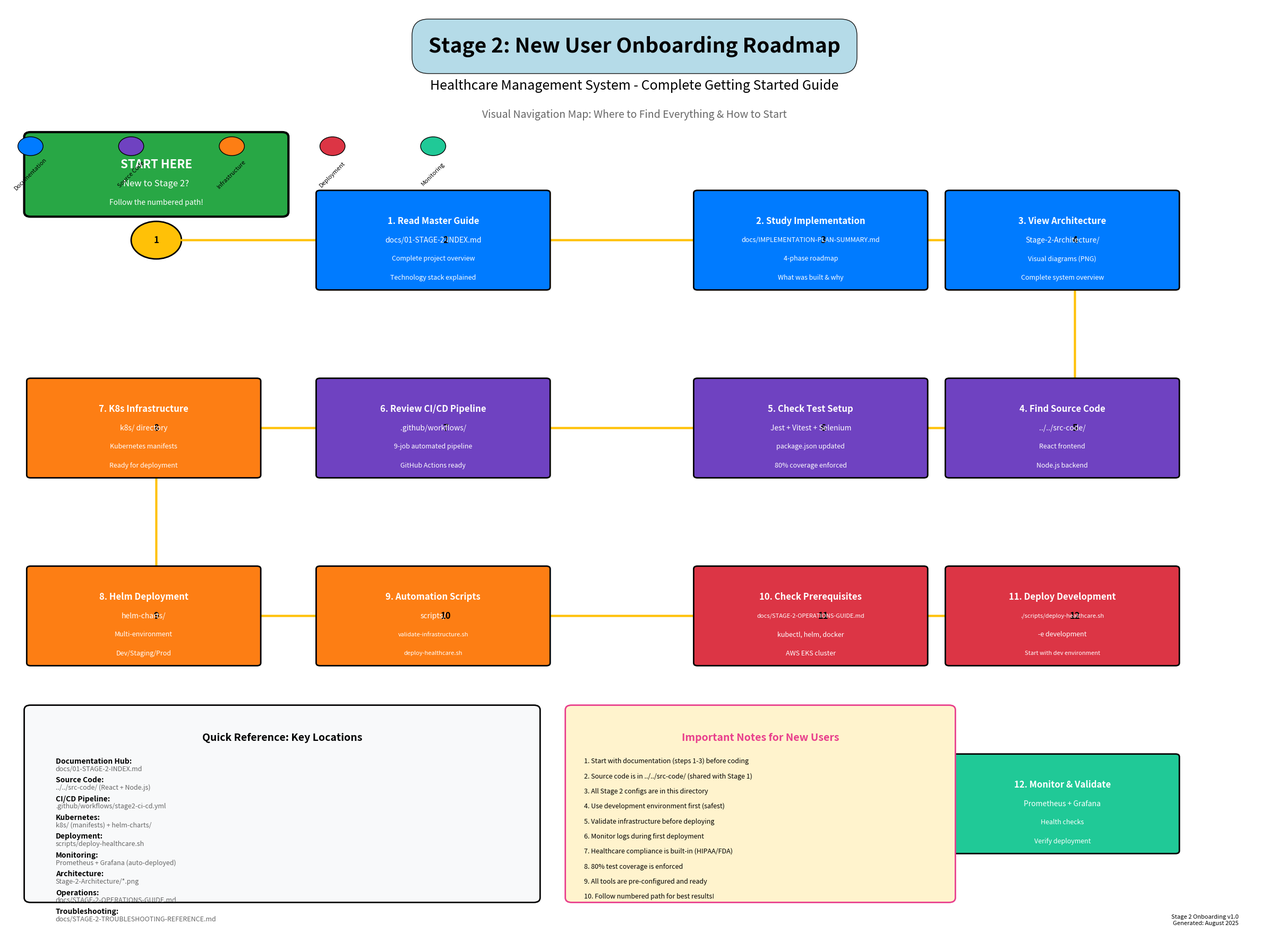

Recreate this plot in Python.
#!/usr/bin/env python3
"""
Stage 2 Onboarding Workflow Diagram Generator
Healthcare Management System - New User Roadmap
Visual guide for new users jumping into Stage 2

Created: August 2, 2025
Purpose: Help new users understand project structure and getting started
"""

import matplotlib.pyplot as plt
import matplotlib.patches as patches
from matplotlib.patches import FancyBboxPatch, ConnectionPatch, Circle
import numpy as np

def create_onboarding_roadmap():
    """Create comprehensive onboarding roadmap for Stage 2"""
    
    # Create figure with high resolution
    fig, ax = plt.subplots(1, 1, figsize=(24, 18))
    ax.set_xlim(0, 100)
    ax.set_ylim(0, 100)
    ax.axis('off')
    
    # Color scheme for different sections
    colors = {
        'start': '#28a745',      # Green for start
        'docs': '#007bff',       # Blue for documentation
        'code': '#6f42c1',       # Purple for source code
        'infra': '#fd7e14',      # Orange for infrastructure
        'deploy': '#dc3545',     # Red for deployment
        'monitor': '#20c997',    # Teal for monitoring
        'path': '#ffc107',       # Yellow for pathway
        'important': '#e83e8c'   # Pink for important notes
    }
    
    # Main Title
    ax.text(50, 95, 'Stage 2: New User Onboarding Roadmap', 
            fontsize=28, fontweight='bold', ha='center',
            bbox=dict(boxstyle="round,pad=0.8", facecolor='lightblue', alpha=0.9))
    
    ax.text(50, 91, 'Healthcare Management System - Complete Getting Started Guide', 
            fontsize=18, ha='center', style='italic')
    
    ax.text(50, 88, 'Visual Navigation Map: Where to Find Everything & How to Start', 
            fontsize=14, ha='center', color='#666666')
    
    # ============================================================================
    # SECTION 1: GETTING STARTED (Top Left)
    # ============================================================================
    
    # Start Here Box
    start_box = FancyBboxPatch((2, 78), 20, 8, 
                              boxstyle="round,pad=0.5", 
                              facecolor=colors['start'], 
                              edgecolor='black', linewidth=3)
    ax.add_patch(start_box)
    ax.text(12, 83, 'START HERE', fontsize=16, fontweight='bold', 
            ha='center', va='center', color='white')
    ax.text(12, 81, 'New to Stage 2?', fontsize=12, 
            ha='center', va='center', color='white')
    ax.text(12, 79, 'Follow the numbered path!', fontsize=10, 
            ha='center', va='center', color='white')
    
    # Step numbers
    step_positions = [
        (12, 75),   # 1
        (35, 75),   # 2
        (65, 75),   # 3
        (85, 75),   # 4
        (85, 55),   # 5
        (65, 55),   # 6
        (35, 55),   # 7
        (12, 55),   # 8
        (12, 35),   # 9
        (35, 35),   # 10
        (65, 35),   # 11
        (85, 35),   # 12
    ]
    
    for i, (x, y) in enumerate(step_positions, 1):
        circle = Circle((x, y), 2, facecolor=colors['path'], 
                       edgecolor='black', linewidth=2)
        ax.add_patch(circle)
        ax.text(x, y, str(i), fontsize=12, fontweight='bold', 
                ha='center', va='center', color='black')
    
    # Connect the steps with arrows
    for i in range(len(step_positions) - 1):
        start_pos = step_positions[i]
        end_pos = step_positions[i + 1]
        
        # Calculate arrow direction
        dx = end_pos[0] - start_pos[0]
        dy = end_pos[1] - start_pos[1]
        
        # Adjust start and end points to avoid overlapping circles
        if dx != 0:
            start_x = start_pos[0] + (2 if dx > 0 else -2)
            end_x = end_pos[0] + (-2 if dx > 0 else 2)
            start_y = start_pos[1]
            end_y = end_pos[1]
        else:
            start_x = start_pos[0]
            end_x = end_pos[0]
            start_y = start_pos[1] + (-2 if dy > 0 else 2)
            end_y = end_pos[1] + (2 if dy > 0 else -2)
        
        arrow = ConnectionPatch((start_x, start_y), (end_x, end_y), 
                              "data", "data", 
                              arrowstyle="->", shrinkA=0, shrinkB=0, 
                              mutation_scale=20, fc=colors['path'], 
                              ec=colors['path'], lw=3)
        ax.add_artist(arrow)
    
    # ============================================================================
    # SECTION 2: DOCUMENTATION ROADMAP (Step 1-3)
    # ============================================================================
    
    # Step 1: Master Documentation
    doc1_box = FancyBboxPatch((25, 70), 18, 10, 
                             boxstyle="round,pad=0.3", 
                             facecolor=colors['docs'], 
                             edgecolor='black', linewidth=2)
    ax.add_patch(doc1_box)
    ax.text(34, 77, '1. Read Master Guide', fontsize=12, fontweight='bold', 
            ha='center', va='center', color='white')
    ax.text(34, 75, 'docs/01-STAGE-2-INDEX.md', fontsize=10, 
            ha='center', va='center', color='white')
    ax.text(34, 73, 'Complete project overview', fontsize=9, 
            ha='center', va='center', color='white')
    ax.text(34, 71, 'Technology stack explained', fontsize=9, 
            ha='center', va='center', color='white')
    
    # Step 2: Implementation Plan
    doc2_box = FancyBboxPatch((55, 70), 18, 10, 
                             boxstyle="round,pad=0.3", 
                             facecolor=colors['docs'], 
                             edgecolor='black', linewidth=2)
    ax.add_patch(doc2_box)
    ax.text(64, 77, '2. Study Implementation', fontsize=12, fontweight='bold', 
            ha='center', va='center', color='white')
    ax.text(64, 75, 'docs/IMPLEMENTATION-PLAN-SUMMARY.md', fontsize=9, 
            ha='center', va='center', color='white')
    ax.text(64, 73, '4-phase roadmap', fontsize=9, 
            ha='center', va='center', color='white')
    ax.text(64, 71, 'What was built & why', fontsize=9, 
            ha='center', va='center', color='white')
    
    # Step 3: Architecture Overview
    doc3_box = FancyBboxPatch((75, 70), 18, 10, 
                             boxstyle="round,pad=0.3", 
                             facecolor=colors['docs'], 
                             edgecolor='black', linewidth=2)
    ax.add_patch(doc3_box)
    ax.text(84, 77, '3. View Architecture', fontsize=12, fontweight='bold', 
            ha='center', va='center', color='white')
    ax.text(84, 75, 'Stage-2-Architecture/', fontsize=10, 
            ha='center', va='center', color='white')
    ax.text(84, 73, 'Visual diagrams (PNG)', fontsize=9, 
            ha='center', va='center', color='white')
    ax.text(84, 71, 'Complete system overview', fontsize=9, 
            ha='center', va='center', color='white')
    
    # ============================================================================
    # SECTION 3: SOURCE CODE EXPLORATION (Step 4-6)
    # ============================================================================
    
    # Step 4: Source Code Location
    code1_box = FancyBboxPatch((75, 50), 18, 10, 
                              boxstyle="round,pad=0.3", 
                              facecolor=colors['code'], 
                              edgecolor='black', linewidth=2)
    ax.add_patch(code1_box)
    ax.text(84, 57, '4. Find Source Code', fontsize=12, fontweight='bold', 
            ha='center', va='center', color='white')
    ax.text(84, 55, '../../src-code/', fontsize=10, 
            ha='center', va='center', color='white')
    ax.text(84, 53, 'React frontend', fontsize=9, 
            ha='center', va='center', color='white')
    ax.text(84, 51, 'Node.js backend', fontsize=9, 
            ha='center', va='center', color='white')
    
    # Step 5: Test Configuration
    code2_box = FancyBboxPatch((55, 50), 18, 10, 
                              boxstyle="round,pad=0.3", 
                              facecolor=colors['code'], 
                              edgecolor='black', linewidth=2)
    ax.add_patch(code2_box)
    ax.text(64, 57, '5. Check Test Setup', fontsize=12, fontweight='bold', 
            ha='center', va='center', color='white')
    ax.text(64, 55, 'Jest + Vitest + Selenium', fontsize=10, 
            ha='center', va='center', color='white')
    ax.text(64, 53, 'package.json updated', fontsize=9, 
            ha='center', va='center', color='white')
    ax.text(64, 51, '80% coverage enforced', fontsize=9, 
            ha='center', va='center', color='white')
    
    # Step 6: CI/CD Pipeline
    code3_box = FancyBboxPatch((25, 50), 18, 10, 
                              boxstyle="round,pad=0.3", 
                              facecolor=colors['code'], 
                              edgecolor='black', linewidth=2)
    ax.add_patch(code3_box)
    ax.text(34, 57, '6. Review CI/CD Pipeline', fontsize=12, fontweight='bold', 
            ha='center', va='center', color='white')
    ax.text(34, 55, '.github/workflows/', fontsize=10, 
            ha='center', va='center', color='white')
    ax.text(34, 53, '9-job automated pipeline', fontsize=9, 
            ha='center', va='center', color='white')
    ax.text(34, 51, 'GitHub Actions ready', fontsize=9, 
            ha='center', va='center', color='white')
    
    # ============================================================================
    # SECTION 4: INFRASTRUCTURE SETUP (Step 7-9)
    # ============================================================================
    
    # Step 7: Kubernetes Manifests
    infra1_box = FancyBboxPatch((2, 50), 18, 10, 
                               boxstyle="round,pad=0.3", 
                               facecolor=colors['infra'], 
                               edgecolor='black', linewidth=2)
    ax.add_patch(infra1_box)
    ax.text(11, 57, '7. K8s Infrastructure', fontsize=12, fontweight='bold', 
            ha='center', va='center', color='white')
    ax.text(11, 55, 'k8s/ directory', fontsize=10, 
            ha='center', va='center', color='white')
    ax.text(11, 53, 'Kubernetes manifests', fontsize=9, 
            ha='center', va='center', color='white')
    ax.text(11, 51, 'Ready for deployment', fontsize=9, 
            ha='center', va='center', color='white')
    
    # Step 8: Helm Charts
    infra2_box = FancyBboxPatch((2, 30), 18, 10, 
                               boxstyle="round,pad=0.3", 
                               facecolor=colors['infra'], 
                               edgecolor='black', linewidth=2)
    ax.add_patch(infra2_box)
    ax.text(11, 37, '8. Helm Deployment', fontsize=12, fontweight='bold', 
            ha='center', va='center', color='white')
    ax.text(11, 35, 'helm-charts/', fontsize=10, 
            ha='center', va='center', color='white')
    ax.text(11, 33, 'Multi-environment', fontsize=9, 
            ha='center', va='center', color='white')
    ax.text(11, 31, 'Dev/Staging/Prod', fontsize=9, 
            ha='center', va='center', color='white')
    
    # Step 9: Deployment Scripts
    infra3_box = FancyBboxPatch((25, 30), 18, 10, 
                               boxstyle="round,pad=0.3", 
                               facecolor=colors['infra'], 
                               edgecolor='black', linewidth=2)
    ax.add_patch(infra3_box)
    ax.text(34, 37, '9. Automation Scripts', fontsize=12, fontweight='bold', 
            ha='center', va='center', color='white')
    ax.text(34, 35, 'scripts/', fontsize=10, 
            ha='center', va='center', color='white')
    ax.text(34, 33, 'validate-infrastructure.sh', fontsize=8, 
            ha='center', va='center', color='white')
    ax.text(34, 31, 'deploy-healthcare.sh', fontsize=8, 
            ha='center', va='center', color='white')
    
    # ============================================================================
    # SECTION 5: DEPLOYMENT & MONITORING (Step 10-12)
    # ============================================================================
    
    # Step 10: Prerequisites
    deploy1_box = FancyBboxPatch((55, 30), 18, 10, 
                                boxstyle="round,pad=0.3", 
                                facecolor=colors['deploy'], 
                                edgecolor='black', linewidth=2)
    ax.add_patch(deploy1_box)
    ax.text(64, 37, '10. Check Prerequisites', fontsize=12, fontweight='bold', 
            ha='center', va='center', color='white')
    ax.text(64, 35, 'docs/STAGE-2-OPERATIONS-GUIDE.md', fontsize=8, 
            ha='center', va='center', color='white')
    ax.text(64, 33, 'kubectl, helm, docker', fontsize=9, 
            ha='center', va='center', color='white')
    ax.text(64, 31, 'AWS EKS cluster', fontsize=9, 
            ha='center', va='center', color='white')
    
    # Step 11: Deploy Development
    deploy2_box = FancyBboxPatch((75, 30), 18, 10, 
                                boxstyle="round,pad=0.3", 
                                facecolor=colors['deploy'], 
                                edgecolor='black', linewidth=2)
    ax.add_patch(deploy2_box)
    ax.text(84, 37, '11. Deploy Development', fontsize=12, fontweight='bold', 
            ha='center', va='center', color='white')
    ax.text(84, 35, './scripts/deploy-healthcare.sh', fontsize=8, 
            ha='center', va='center', color='white')
    ax.text(84, 33, '-e development', fontsize=9, 
            ha='center', va='center', color='white')
    ax.text(84, 31, 'Start with dev environment', fontsize=8, 
            ha='center', va='center', color='white')
    
    # Step 12: Monitor & Validate
    monitor_box = FancyBboxPatch((75, 10), 18, 10, 
                                boxstyle="round,pad=0.3", 
                                facecolor=colors['monitor'], 
                                edgecolor='black', linewidth=2)
    ax.add_patch(monitor_box)
    ax.text(84, 17, '12. Monitor & Validate', fontsize=12, fontweight='bold', 
            ha='center', va='center', color='white')
    ax.text(84, 15, 'Prometheus + Grafana', fontsize=10, 
            ha='center', va='center', color='white')
    ax.text(84, 13, 'Health checks', fontsize=9, 
            ha='center', va='center', color='white')
    ax.text(84, 11, 'Verify deployment', fontsize=9, 
            ha='center', va='center', color='white')
    
    # ============================================================================
    # SECTION 6: QUICK REFERENCE PANEL (Left Side)
    # ============================================================================
    
    # Quick Reference Box
    ref_box = FancyBboxPatch((2, 5), 40, 20, 
                            boxstyle="round,pad=0.5", 
                            facecolor='#f8f9fa', 
                            edgecolor='black', linewidth=2)
    ax.add_patch(ref_box)
    
    ax.text(22, 22, 'Quick Reference: Key Locations', fontsize=14, fontweight='bold', 
            ha='center', va='center')
    
    # Reference items
    ref_items = [
        ('Documentation Hub:', 'docs/01-STAGE-2-INDEX.md'),
        ('Source Code:', '../../src-code/ (React + Node.js)'),
        ('CI/CD Pipeline:', '.github/workflows/stage2-ci-cd.yml'),
        ('Kubernetes:', 'k8s/ (manifests) + helm-charts/'),
        ('Deployment:', 'scripts/deploy-healthcare.sh'),
        ('Monitoring:', 'Prometheus + Grafana (auto-deployed)'),
        ('Architecture:', 'Stage-2-Architecture/*.png'),
        ('Operations:', 'docs/STAGE-2-OPERATIONS-GUIDE.md'),
        ('Troubleshooting:', 'docs/STAGE-2-TROUBLESHOOTING-REFERENCE.md'),
    ]
    
    y_pos = 19.5
    for title, path in ref_items:
        ax.text(4, y_pos, title, fontsize=10, fontweight='bold', 
                ha='left', va='center')
        ax.text(4, y_pos - 0.8, path, fontsize=9, 
                ha='left', va='center', color='#666666')
        y_pos -= 2
    
    # ============================================================================
    # SECTION 7: IMPORTANT NOTES (Right Side)
    # ============================================================================
    
    # Important Notes Box
    notes_box = FancyBboxPatch((45, 5), 30, 20, 
                              boxstyle="round,pad=0.5", 
                              facecolor='#fff3cd', 
                              edgecolor=colors['important'], linewidth=2)
    ax.add_patch(notes_box)
    
    ax.text(60, 22, 'Important Notes for New Users', fontsize=14, fontweight='bold', 
            ha='center', va='center', color=colors['important'])
    
    notes = [
        '1. Start with documentation (steps 1-3) before coding',
        '2. Source code is in ../../src-code/ (shared with Stage 1)',
        '3. All Stage 2 configs are in this directory',
        '4. Use development environment first (safest)',
        '5. Validate infrastructure before deploying',
        '6. Monitor logs during first deployment',
        '7. Healthcare compliance is built-in (HIPAA/FDA)',
        '8. 80% test coverage is enforced',
        '9. All tools are pre-configured and ready',
        '10. Follow numbered path for best results!'
    ]
    
    y_pos = 19.5
    for note in notes:
        ax.text(46, y_pos, note, fontsize=9, 
                ha='left', va='center')
        y_pos -= 1.6
    
    # ============================================================================
    # FINAL TOUCHES
    # ============================================================================
    
    # Add legend for colors
    legend_y = 85
    legend_items = [
        ('Documentation', colors['docs']),
        ('Source Code', colors['code']),
        ('Infrastructure', colors['infra']),
        ('Deployment', colors['deploy']),
        ('Monitoring', colors['monitor'])
    ]
    
    for i, (label, color) in enumerate(legend_items):
        x_pos = 2 + i * 8
        legend_circle = Circle((x_pos, legend_y), 1, facecolor=color, 
                              edgecolor='black', linewidth=1)
        ax.add_patch(legend_circle)
        ax.text(x_pos, legend_y - 3, label, fontsize=8, 
                ha='center', va='center', rotation=45)
    
    # Version info
    ax.text(98, 2, 'Stage 2 Onboarding v1.0\nGenerated: August 2025', 
            fontsize=8, ha='right', va='bottom', style='italic')
    
    plt.tight_layout()
    return fig

def main():
    """Generate and save the onboarding roadmap diagram"""
    print("🗺️  Generating Stage 2 Onboarding Roadmap...")
    
    # Create the diagram
    fig = create_onboarding_roadmap()
    
    # Save as high-quality PNG
    output_file = 'Stage-2-Onboarding-Roadmap.png'
    fig.savefig(output_file, dpi=300, bbox_inches='tight', 
                facecolor='white', edgecolor='none')
    
    print(f"✅ Onboarding roadmap saved as: {output_file}")
    print("🎯 Features:")
    print("   • 12-step visual pathway for new users")
    print("   • Complete project navigation guide")
    print("   • Source code location mapping")
    print("   • Infrastructure setup roadmap")
    print("   • Quick reference panel")
    print("   • Important notes and tips")
    print("   • Color-coded sections")
    print("   • High-resolution PNG format")
    
    plt.close()

if __name__ == "__main__":
    main()
